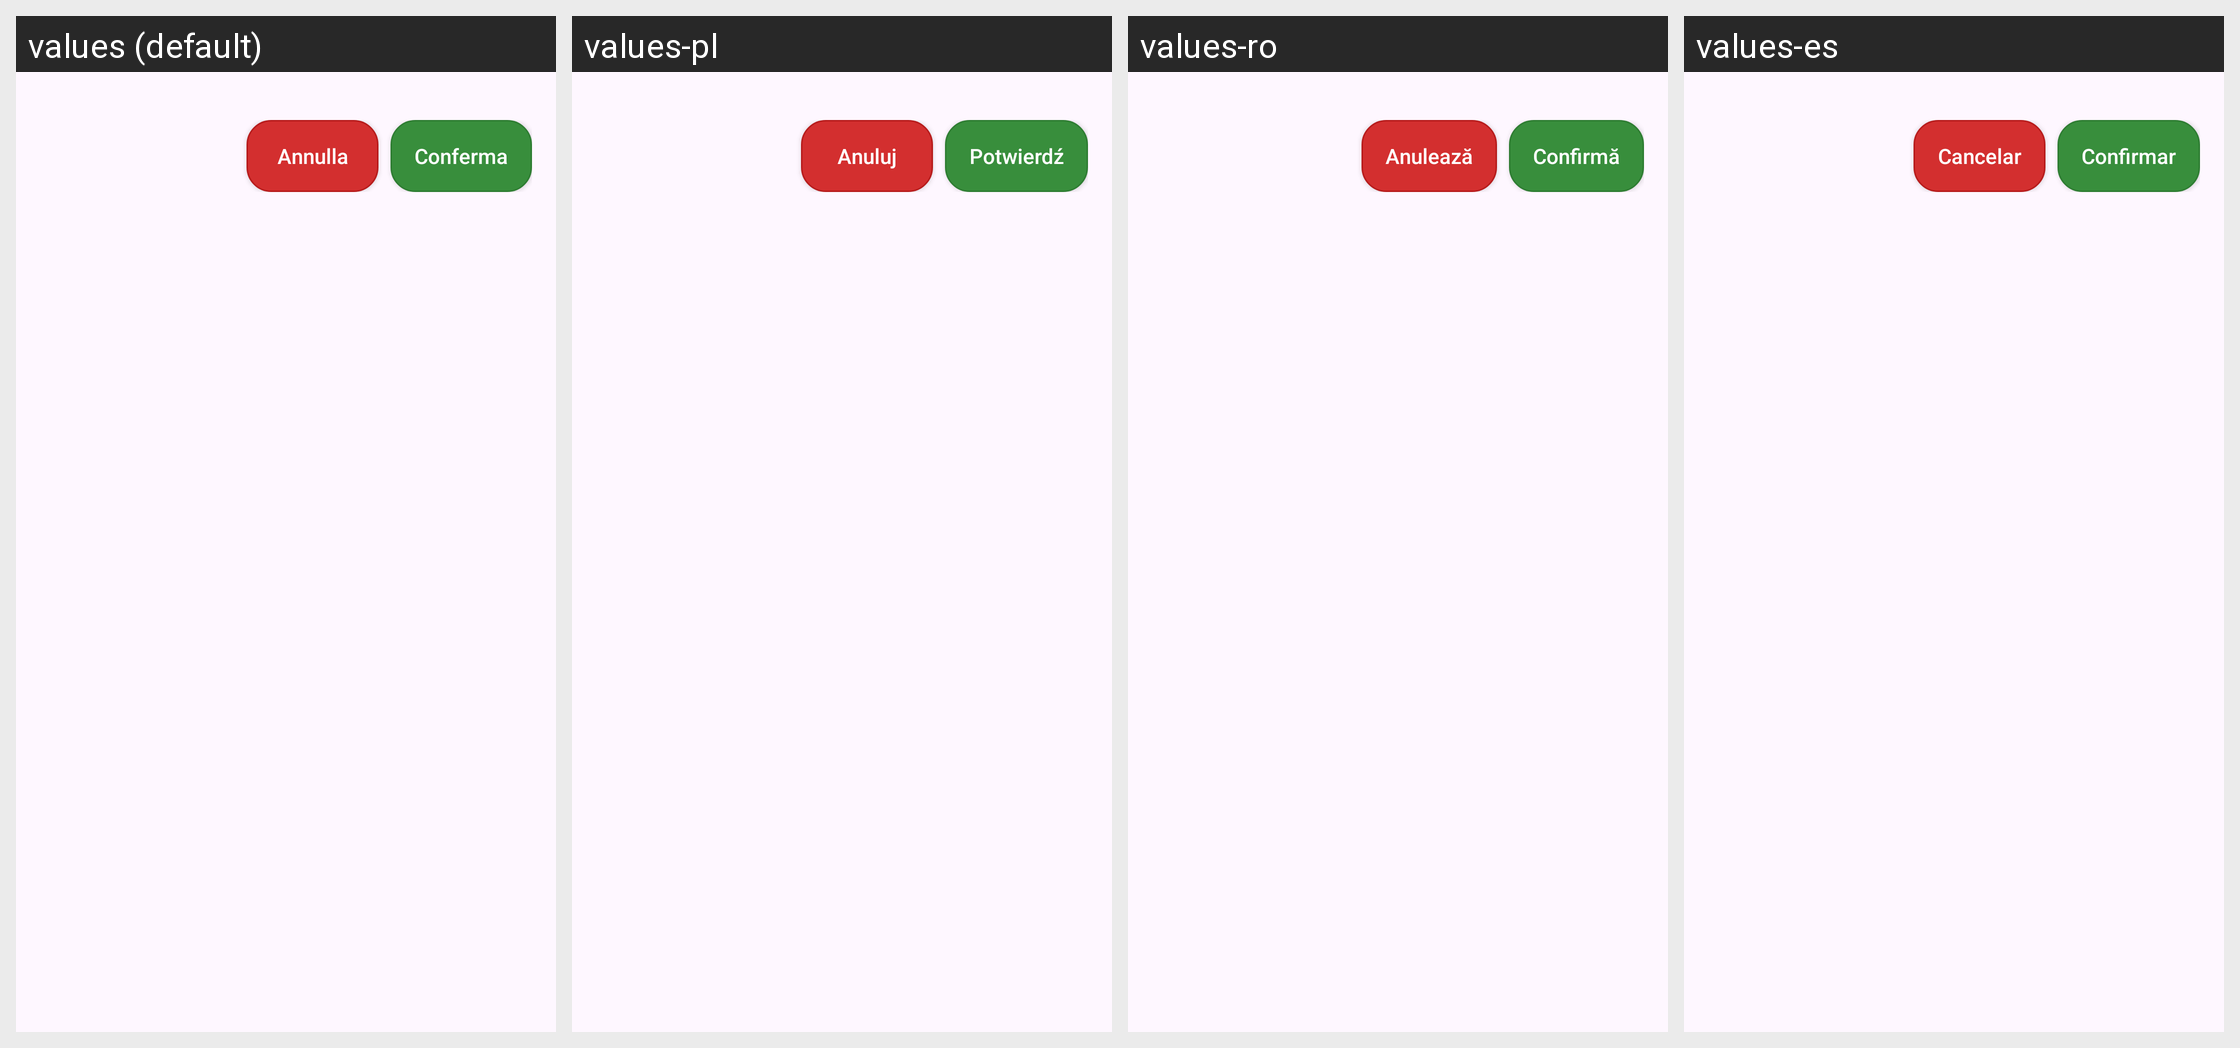

Here is an Android app screen in its default locale and in the app's own translations. Write out the translated-string differences for the strings that appear on this screen.
Android screen res/layout/dialog_multiapp.xml rendered under 4 locales, left to right: values (default), values-pl, values-ro, values-es. Device: Nexus 5 (rendered at 1080×1920; each locale shown at half size, 540×960, under a caption strip naming it); theme Theme.DeliveryEarningTracker.
Other locales in the repository, not shown: values-en, values-fr, values-hu, values-it, values-pt, values-uk.
Strings drawn on this screen, with the default value and each locale's value (text and hints the layout hard-codes, and strings that could not be matched under every locale, appear in the picture but are not listed):

multiapp_cancel
  values: Annulla
  values-pl: Anuluj
  values-ro: Anulează
  values-es: Cancelar

multiapp_confirm
  values: Conferma
  values-pl: Potwierdź
  values-ro: Confirmă
  values-es: Confirmar
